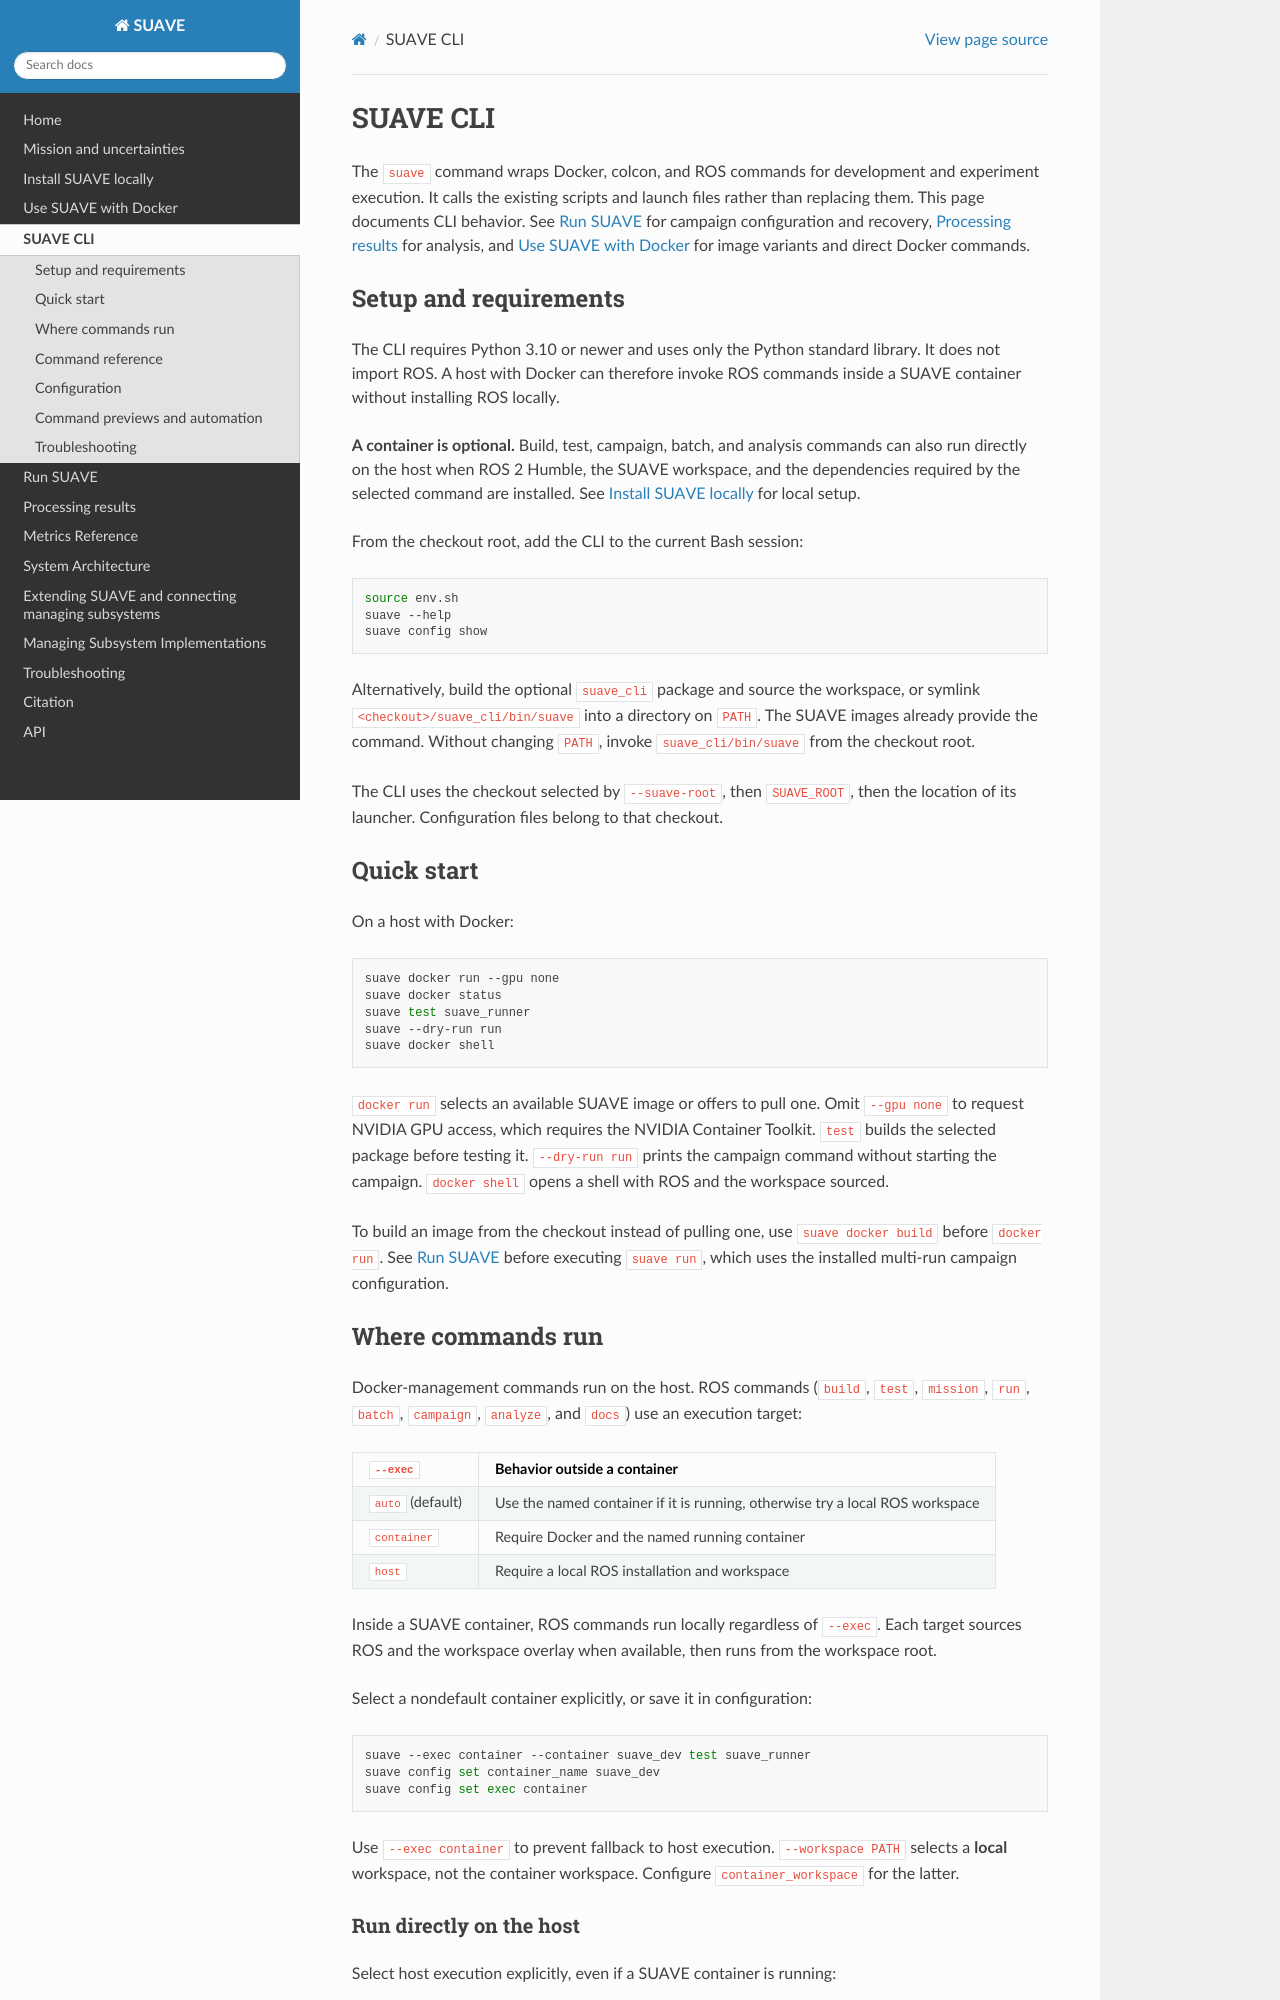

repository: kas-lab/suave · page: cli.html · generator: sphinx

# SUAVE CLI

The `suave` command wraps Docker, colcon, and ROS commands for development and
experiment execution. It calls the existing scripts and launch files rather
than replacing them. This page documents CLI behavior. See {doc}`run` for
campaign configuration and recovery, {doc}`results` for analysis, and
{doc}`docker` for image variants and direct Docker commands.

## Setup and requirements

The CLI requires Python 3.10 or newer and uses only the Python standard library.
It does not import ROS. A host with Docker can therefore invoke ROS commands
inside a SUAVE container without installing ROS locally.

**A container is optional.** Build, test, campaign, batch, and analysis commands
can also run directly on the host when ROS 2 Humble, the SUAVE workspace, and
the dependencies required by the selected command are installed. See
{doc}`installation` for local setup.

From the checkout root, add the CLI to the current Bash session:

```bash
source env.sh
suave --help
suave config show
```

Alternatively, build the optional `suave_cli` package and source the workspace,
or symlink `<checkout>/suave_cli/bin/suave` into a directory on `PATH`. The SUAVE
images already provide the command. Without changing `PATH`, invoke
`suave_cli/bin/suave` from the checkout root.

The CLI uses the checkout selected by `--suave-root`, then `SUAVE_ROOT`, then the
location of its launcher. Configuration files belong to that checkout.

## Quick start

On a host with Docker:

```bash
suave docker run --gpu none
suave docker status
suave test suave_runner
suave --dry-run run
suave docker shell
```

`docker run` selects an available SUAVE image or offers to pull one. Omit
`--gpu none` to request NVIDIA GPU access, which requires the NVIDIA Container
Toolkit. `test` builds the selected package before testing it. `--dry-run run`
prints the campaign command without starting the campaign. `docker shell`
opens a shell with ROS and the workspace sourced.

To build an image from the checkout instead of pulling one, use
`suave docker build` before `docker run`. See {doc}`run` before executing
`suave run`, which uses the installed multi-run campaign configuration.

## Where commands run

Docker-management commands run on the host. ROS commands (`build`, `test`,
`mission`, `run`, `batch`, `campaign`, `analyze`, and `docs`) use an execution
target:

| `--exec` | Behavior outside a container |
|---|---|
| `auto` (default) | Use the named container if it is running, otherwise try a local ROS workspace |
| `container` | Require Docker and the named running container |
| `host` | Require a local ROS installation and workspace |

Inside a SUAVE container, ROS commands run locally regardless of `--exec`.
Each target sources ROS and the workspace overlay when available, then runs
from the workspace root.

Select a nondefault container explicitly, or save it in configuration:

```bash
suave --exec container --container suave_dev test suave_runner
suave config set container_name suave_dev
suave config set exec container
```

Use `--exec container` to prevent fallback to host execution. `--workspace PATH`
selects a **local** workspace, not the container workspace. Configure
`container_workspace` for the latter.
